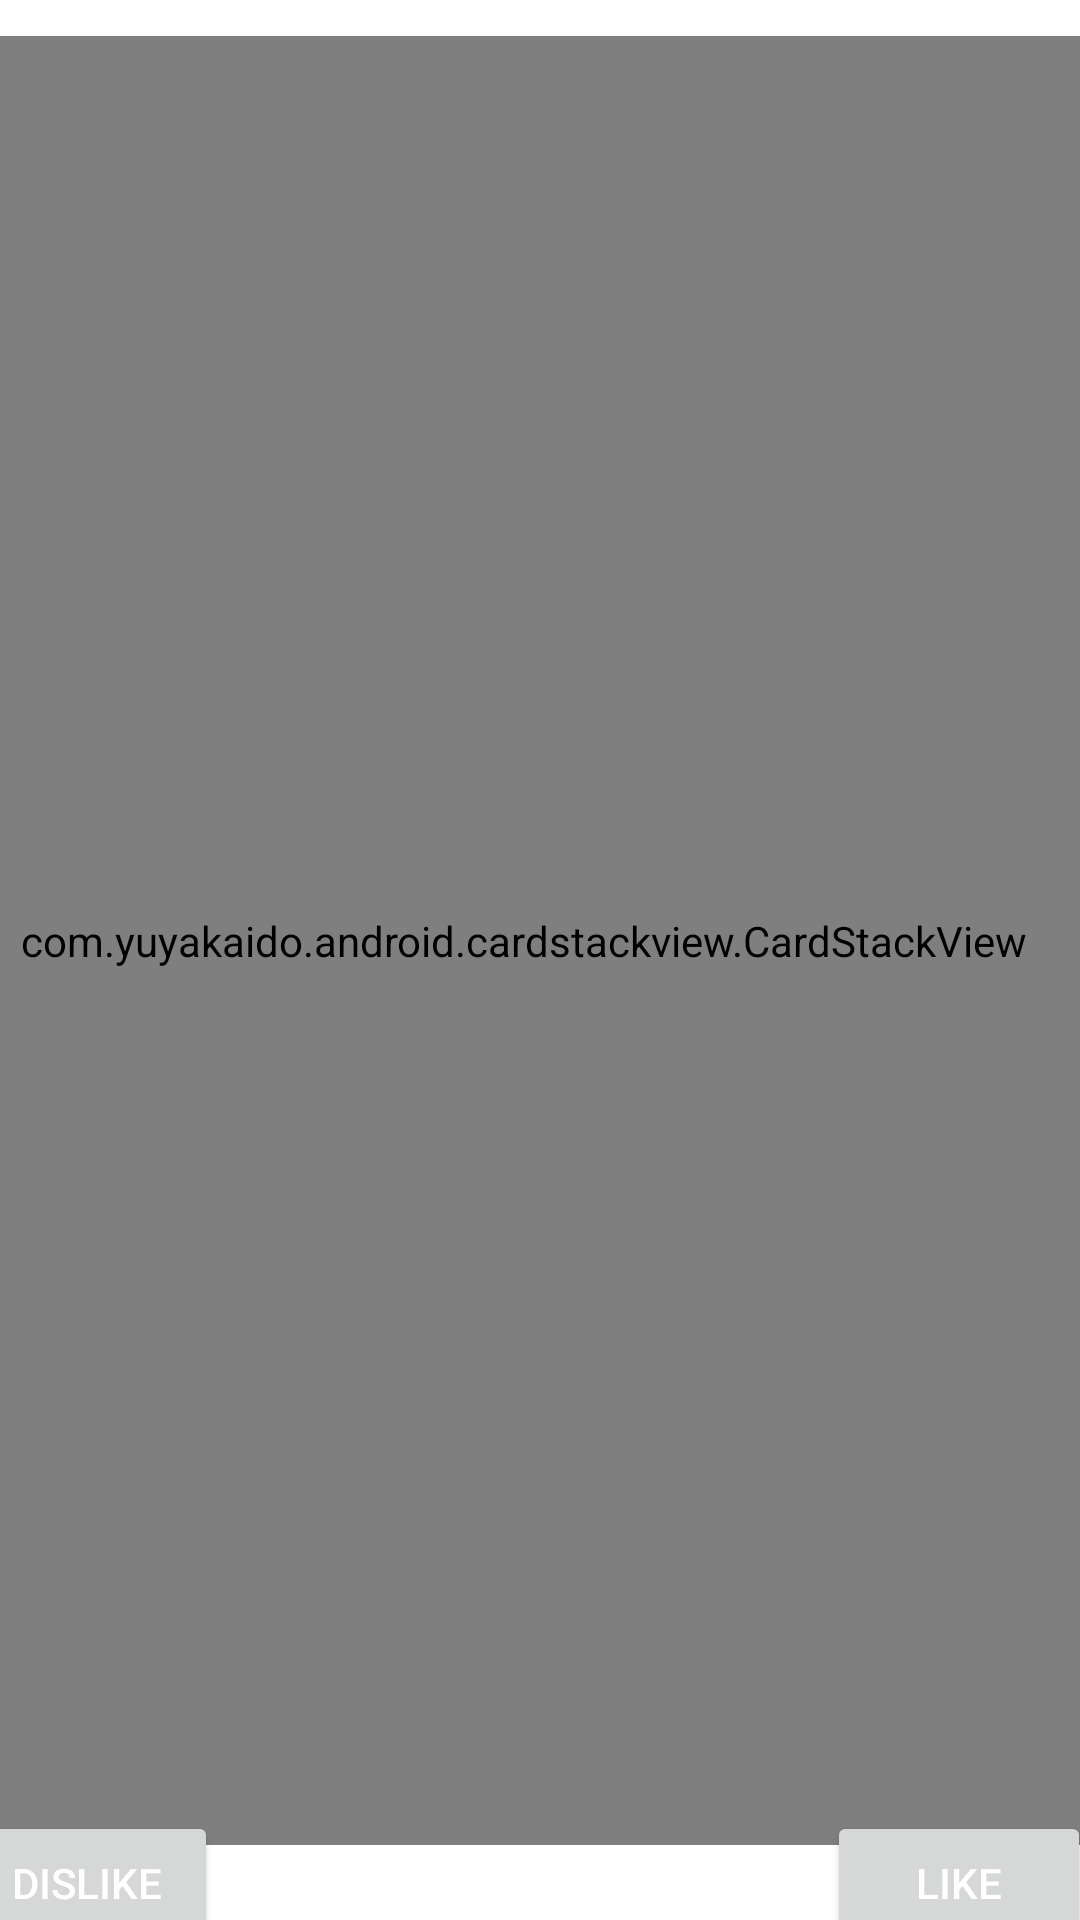

Write the Android layout XML for this screen, with the resource values it uses.
<!-- AndroidManifest.xml: application theme Theme.Foodio -->
<!-- res/layout/tinder_card.xml -->
<?xml version="1.0" encoding="utf-8"?>
<androidx.constraintlayout.widget.ConstraintLayout xmlns:android="http://schemas.android.com/apk/res/android"
    xmlns:app="http://schemas.android.com/apk/res-auto"
    xmlns:tools="http://schemas.android.com/tools"
    android:layout_width="match_parent"
    android:layout_height="match_parent">

    <com.yuyakaido.android.cardstackview.CardStackView
        android:id="@+id/cardStackView"
        android:layout_width="379dp"
        android:layout_height="603dp"
        android:layout_margin="10dp"
        app:layout_constraintBottom_toBottomOf="parent"
        app:layout_constraintEnd_toEndOf="parent"
        app:layout_constraintHorizontal_bias="0.656"
        app:layout_constraintStart_toStartOf="parent"
        app:layout_constraintTop_toTopOf="parent"
        app:layout_constraintVertical_bias="0.125">

    </com.yuyakaido.android.cardstackview.CardStackView>

    <Button
        android:id="@+id/btnDislike"
        android:layout_width="wrap_content"
        android:layout_height="wrap_content"
        android:text="Dislike"
        android:textColor="#FFF"
        app:layout_constraintBottom_toBottomOf="parent"
        app:layout_constraintStart_toStartOf="@+id/cardStackView"
        app:layout_constraintTop_toBottomOf="@+id/cardStackView" />

    <Button
        android:id="@+id/btnLike"
        android:layout_width="wrap_content"
        android:layout_height="wrap_content"
        android:text="Like"
        android:textColor="#FFF"
        app:layout_constraintEnd_toEndOf="@+id/cardStackView"
        app:layout_constraintTop_toTopOf="@+id/btnDislike" />

</androidx.constraintlayout.widget.ConstraintLayout>
<!-- resources referenced by this layout -->
<resources>
  <style name="Theme.Foodio" parent="Theme.MaterialComponents.DayNight.DarkActionBar">
          
          <item name="colorPrimary">#FBA29C</item>
          <item name="colorPrimaryVariant">#FBA29C</item>
          <item name="colorOnPrimary">@color/black</item>
  
          
          <item name="colorSecondary">@color/teal_200</item>
          <item name="colorSecondaryVariant">@color/teal_700</item>
          <item name="colorOnSecondary">@color/black</item>
          
          <item name="android:statusBarColor" tools:targetApi="l">?attr/colorPrimaryVariant</item>
          
      </style>
  <!-- not gathered from this repository: default colours our renderer supplied (Android Studio template values) -->
  <color name="teal_200">#FF03DAC5</color>
  <color name="teal_700">#FF018786</color>
  <color name="black">#FF000000</color>
</resources>
